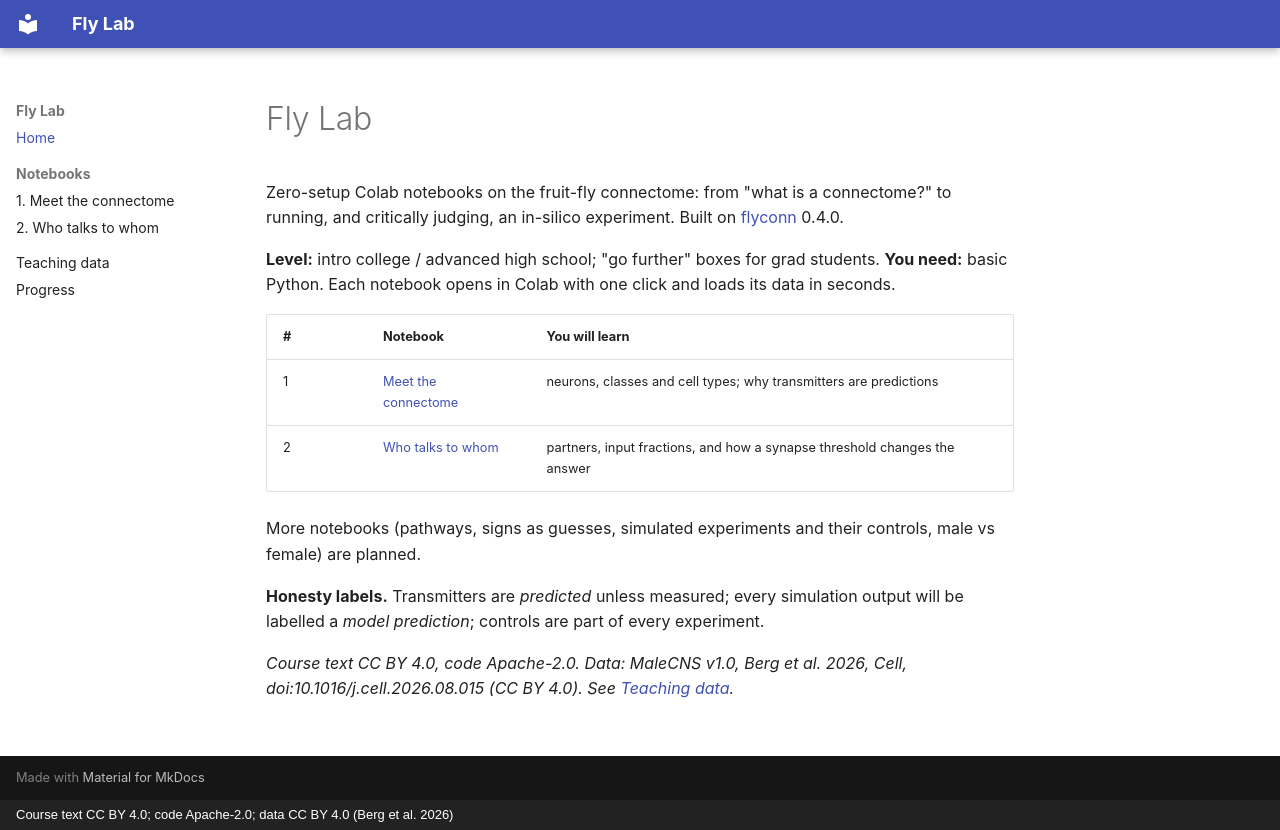

repository: moiz-lakkadkutta/flyconn-course · page: index.html · generator: mkdocs · copyright: Course text CC BY 4.0; code Apache-2.0; data CC BY 4.0 (Berg et al. 2026)

# Fly Lab

Zero-setup Colab notebooks on the fruit-fly connectome: from "what is a connectome?" to running,
and critically judging, an in-silico experiment. Built on
[flyconn](https://github.com/moiz-lakkadkutta/flyconn) 0.4.0.

**Level:** intro college / advanced high school; "go further" boxes for grad students.
**You need:** basic Python. Each notebook opens in Colab with one click and loads its data in
seconds.

| # | Notebook | You will learn |
|---|---|---|
| 1 | [Meet the connectome](notebooks/01_meet_the_connectome.ipynb) | neurons, classes and cell types; why transmitters are predictions |
| 2 | [Who talks to whom](notebooks/02_who_talks_to_whom.ipynb) | partners, input fractions, and how a synapse threshold changes the answer |

More notebooks (pathways, signs as guesses, simulated experiments and their controls,
male vs female) are planned.

**Honesty labels.** Transmitters are *predicted* unless measured; every simulation output will
be labelled a *model prediction*; controls are part of every experiment.

*Course text CC BY 4.0, code Apache-2.0. Data: MaleCNS v1.0, Berg et al. 2026, Cell,
doi:10.1016/j.cell.2026.08.015 (CC BY 4.0). See [Teaching data](data.md).*
